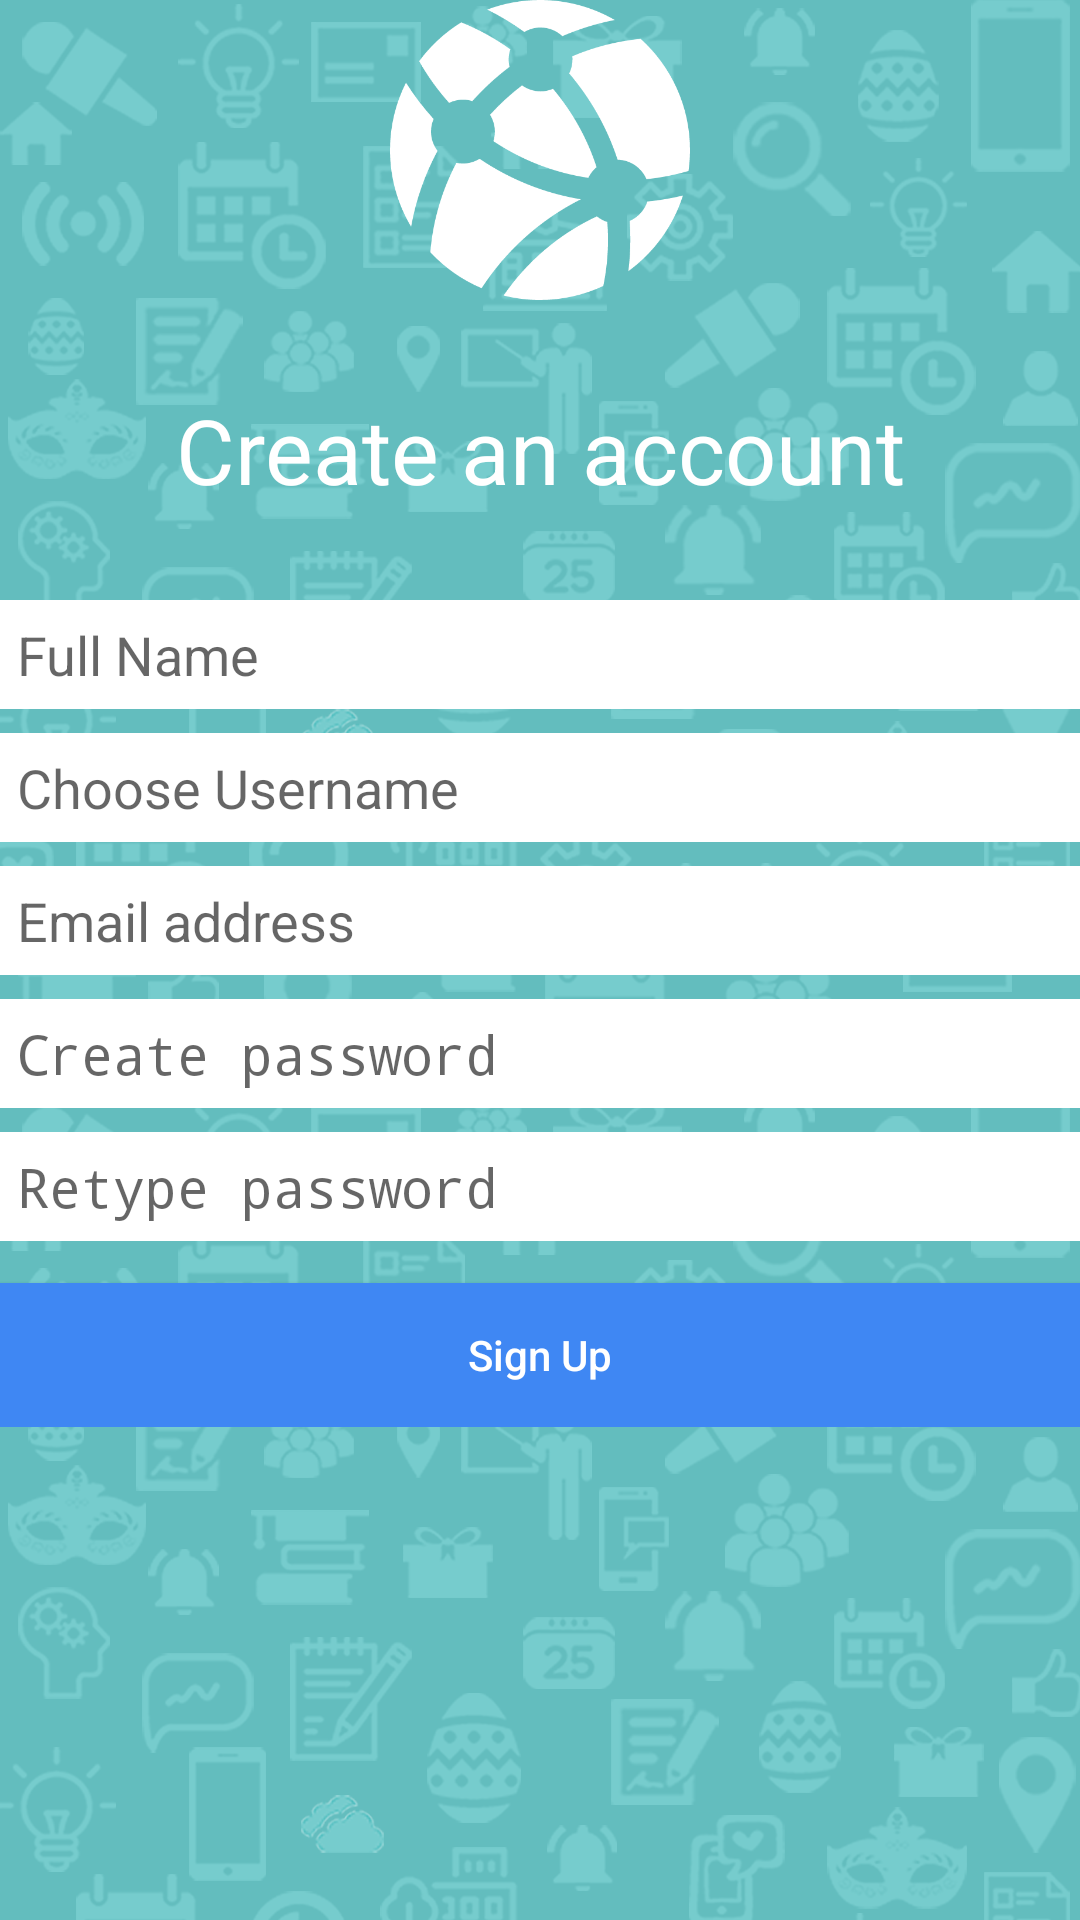

Reconstruct the res/layout file that produces this screen, plus the resources it refers to.
<!-- AndroidManifest.xml: activity theme Background -->
<!-- res/layout/activity_signup.xml -->
<ScrollView xmlns:android="http://schemas.android.com/apk/res/android"
            xmlns:tools="http://schemas.android.com/tools"
            android:layout_width="match_parent"
            android:layout_height="match_parent"
            android:windowSoftInputMode="stateVisible|adjustPan">

    <LinearLayout
        android:layout_width="match_parent"
        android:layout_height="match_parent"
        android:orientation="vertical"
        android:paddingBottom="@dimen/activity_vertical_margin"
        android:paddingLeft="@dimen/activity_horizontal_margin"
        android:paddingRight="@dimen/activity_horizontal_margin"
        android:paddingTop="@dimen/activity_vertical_margin"
        tools:context="com.msamogh.firstapp.SignupActivity">

        <LinearLayout
            android:layout_width="match_parent"
            android:layout_height="wrap_content"
            android:layout_gravity="center"
            android:orientation="vertical">

            <ImageView
                android:layout_width="wrap_content"
                android:layout_height="100dp"
                android:src="@drawable/network_connection512" />

            <TextView
                android:id="@+id/imageView"
                android:layout_width="match_parent"
                android:layout_height="100dp"
                android:gravity="center"
                android:text="@string/create_an_account"
                android:clickable="true"
                android:textColor="#fff"
                android:textSize="30sp" />

        </LinearLayout>

        <LinearLayout
            android:layout_width="match_parent"
            android:layout_height="wrap_content"
            android:layout_gravity="center">

            <EditText
                android:id="@+id/fullName"
                android:layout_width="fill_parent"
                android:layout_height="wrap_content"
                android:layout_weight="8"
                android:singleLine="true"
                android:background="#fff"
                android:ems="10"
                android:hint="Full Name"
                android:inputType="textPersonName"
                android:padding="6dp" />

            <ImageView
                android:id="@+id/fullName_icon"
                android:layout_width="wrap_content"
                android:layout_height="fill_parent"
                android:layout_gravity="center_vertical"
                android:layout_weight="8"
                android:background="#fff"
                android:padding="8dp"
                android:scaleType="fitCenter"
                />
        </LinearLayout>

        <View
            android:layout_width="match_parent"
            android:layout_height="8dp" />

        <LinearLayout
            android:layout_width="match_parent"
            android:layout_height="wrap_content"
            android:layout_gravity="center">

            <EditText
                android:id="@+id/username"
                android:layout_width="fill_parent"
                android:layout_height="wrap_content"
                android:layout_weight="8"
                android:background="#fff"
                android:singleLine="true"
                android:ems="10"
                android:hint="Choose Username"
                android:inputType="textPersonName"
                android:padding="6dp" />

            <ImageView
                android:id="@+id/username_icon"
                android:layout_width="wrap_content"
                android:layout_height="fill_parent"
                android:layout_gravity="center_vertical"
                android:layout_weight="8"
                android:background="#fff"
                android:padding="8dp"
                android:scaleType="fitCenter"
                />
        </LinearLayout>

        <View
            android:layout_width="match_parent"
            android:layout_height="8dp" />

        <LinearLayout
            android:layout_width="match_parent"
            android:layout_height="wrap_content"
            android:layout_gravity="center">

            <EditText
                android:id="@+id/email"
                android:layout_width="fill_parent"
                android:singleLine="true"
                android:layout_height="wrap_content"
                android:layout_weight="8"
                android:background="#fff"
                android:ems="10"
                android:hint="Email address"
                android:inputType="textWebEmailAddress"
                android:padding="6dp" />

            <ImageView
                android:id="@+id/email_icon"
                android:layout_width="wrap_content"
                android:layout_height="fill_parent"
                android:layout_gravity="center_vertical"
                android:layout_marginRight="-2dp"
                android:layout_weight="8"
                android:background="#fff"
                android:padding="8dp"
                android:scaleType="fitCenter"
                />
        </LinearLayout>

        <View
            android:layout_width="match_parent"
            android:layout_height="8dp" />

        <LinearLayout
            android:layout_width="match_parent"
            android:layout_height="wrap_content"
            android:layout_gravity="center">

            <EditText
                android:id="@+id/pass"
                android:layout_width="fill_parent"
                android:layout_height="wrap_content"
                android:layout_weight="8"
                android:singleLine="true"
                android:background="#fff"
                android:ems="10"
                android:hint="Create password"
                android:inputType="textPassword"
                android:padding="6dp" />

            <ImageView
                android:id="@+id/pass_icon"
                android:layout_width="wrap_content"
                android:layout_height="fill_parent"
                android:layout_gravity="center_vertical"
                android:layout_weight="8"
                android:background="#fff"
                android:padding="8dp"
                android:scaleType="fitCenter"
                />

        </LinearLayout>

        <View
            android:layout_width="match_parent"
            android:layout_height="8dp" />

        <LinearLayout
            android:layout_width="match_parent"
            android:layout_height="wrap_content"
            android:layout_gravity="center">

            <EditText
                android:id="@+id/confirm"
                android:layout_width="fill_parent"
                android:layout_height="wrap_content"
                android:layout_weight="8"
                android:background="#fff"
                android:ems="10"
                android:singleLine="true"
                android:hint="Retype password"
                android:inputType="textPassword"
                android:padding="6dp" />

            <ImageView
                android:id="@+id/confirm_icon"
                android:layout_width="wrap_content"
                android:layout_height="fill_parent"
                android:layout_gravity="center_vertical"
                android:layout_weight="8"
                android:background="#fff"
                android:padding="8dp"
                android:scaleType="fitCenter"
                />

        </LinearLayout>


        <Button
            android:id="@+id/button2"
            android:layout_width="match_parent"
            android:layout_height="wrap_content"
            android:layout_gravity="bottom"
            android:layout_marginTop="14dp"
            android:background="@color/primary_color"
            android:onClick="verify"
            android:text="Sign Up"
            android:textAllCaps="false"
            android:textColor="#fff" />

    </LinearLayout>
</ScrollView>
<!-- resources referenced by this layout -->
<resources>
  <color name="primary_color">#ff3f87f3</color>
  <!-- drawable network_connection512: png bitmap (drawable, 20977 bytes) -->
  <string name="create_an_account">Create an account</string>
  <style name="Background" parent="AppTheme">
          <item name="android:windowAnimationStyle">@null</item>
          <item name="android:windowBackground">@drawable/login_background</item>
      </style>
  <style name="AppTheme" parent="Theme.AppCompat.Light.NoActionBar">
  
          <item name="colorPrimary">#63BDBE</item>
          <item name="colorPrimaryDark">#ff468586</item>
  
  
      </style>
  <!-- drawable login_background: png bitmap (drawable-nodpi, 352352 bytes) -->
</resources>
